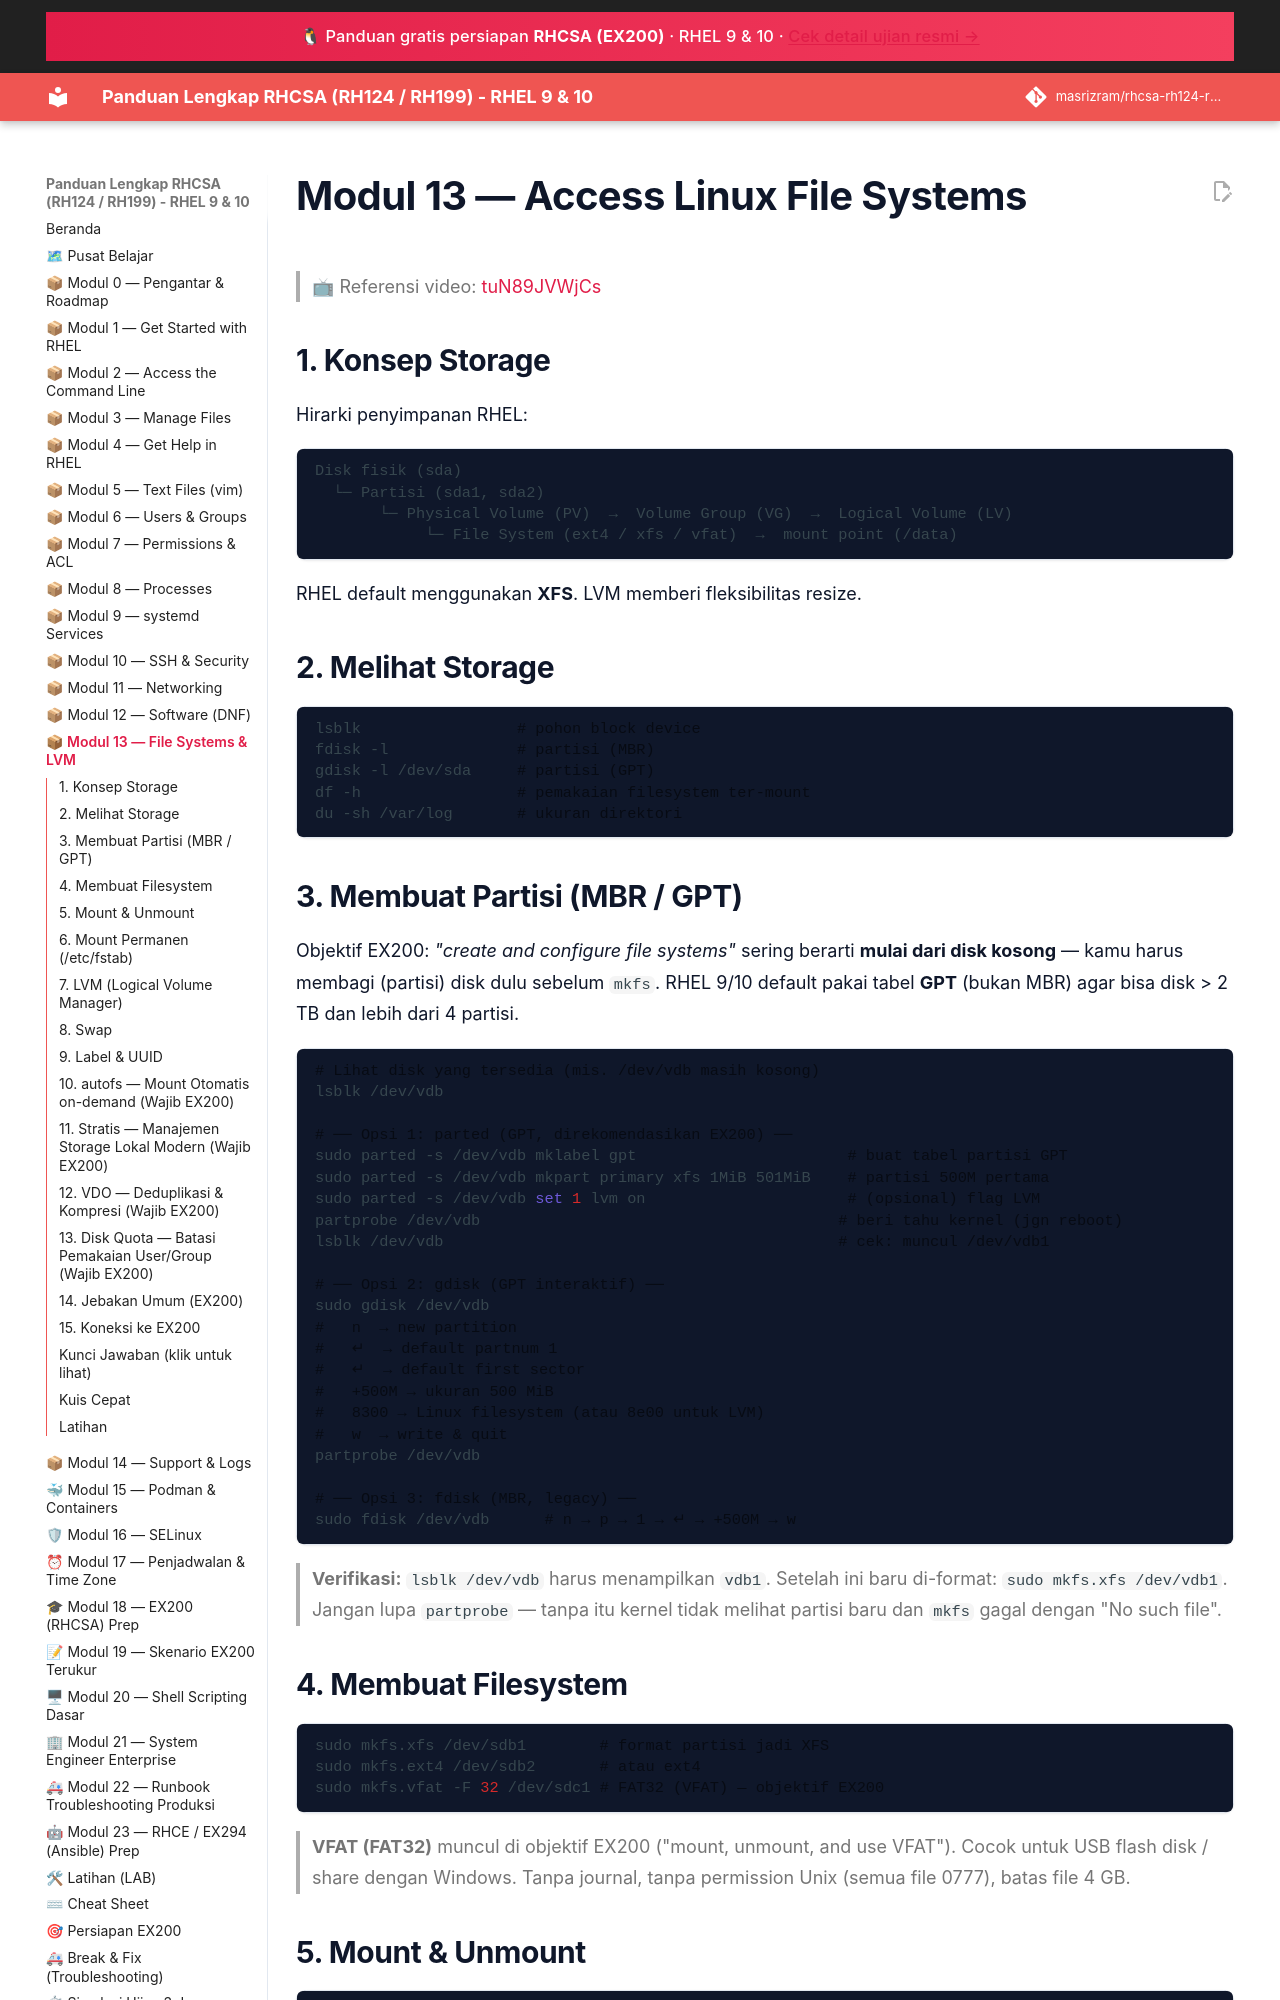

repository: masrizram/rhcsa-rh124-rh199-guide · page: modul/13-filesystems/index.html · generator: jekyll

# Modul 13 — Access Linux File Systems

> 📺 Referensi video: [tuN89JVWjCs](https://www.youtube.com/watch?v=tuN89JVWjCs&list=PLZkuninm20jDUT_jArQrkfCImbbi2jWns)

## 1. Konsep Storage

Hirarki penyimpanan RHEL:
```
Disk fisik (sda)
  └─ Partisi (sda1, sda2)
       └─ Physical Volume (PV)  →  Volume Group (VG)  →  Logical Volume (LV)
            └─ File System (ext4 / xfs / vfat)  →  mount point (/data)
```

RHEL default menggunakan **XFS**. LVM memberi fleksibilitas resize.

## 2. Melihat Storage

```bash
lsblk                 # pohon block device
fdisk -l              # partisi (MBR)
gdisk -l /dev/sda     # partisi (GPT)
df -h                 # pemakaian filesystem ter-mount
du -sh /var/log       # ukuran direktori
```

## 3. Membuat Partisi (MBR / GPT)

Objektif EX200: *"create and configure file systems"* sering berarti **mulai dari
disk kosong** — kamu harus membagi (partisi) disk dulu sebelum `mkfs`.
RHEL 9/10 default pakai tabel **GPT** (bukan MBR) agar bisa disk > 2 TB dan
lebih dari 4 partisi.

```bash
# Lihat disk yang tersedia (mis. /dev/vdb masih kosong)
lsblk /dev/vdb

# ── Opsi 1: parted (GPT, direkomendasikan EX200) ──
sudo parted -s /dev/vdb mklabel gpt                       # buat tabel partisi GPT
sudo parted -s /dev/vdb mkpart primary xfs 1MiB 501MiB    # partisi 500M pertama
sudo parted -s /dev/vdb set 1 lvm on                      # (opsional) flag LVM
partprobe /dev/vdb                                       # beri tahu kernel (jgn reboot)
lsblk /dev/vdb                                           # cek: muncul /dev/vdb1

# ── Opsi 2: gdisk (GPT interaktif) ──
sudo gdisk /dev/vdb
#   n  → new partition
#   ↵  → default partnum 1
#   ↵  → default first sector
#   +500M → ukuran 500 MiB
#   8300 → Linux filesystem (atau 8e00 untuk LVM)
#   w  → write & quit
partprobe /dev/vdb

# ── Opsi 3: fdisk (MBR, legacy) ──
sudo fdisk /dev/vdb      # n → p → 1 → ↵ → +500M → w
```

> **Verifikasi:** `lsblk /dev/vdb` harus menampilkan `vdb1`. Setelah ini baru
> di-format: `sudo mkfs.xfs /dev/vdb1`. Jangan lupa `partprobe` — tanpa itu
> kernel tidak melihat partisi baru dan `mkfs` gagal dengan "No such file".

## 4. Membuat Filesystem

```bash
sudo mkfs.xfs /dev/sdb1        # format partisi jadi XFS
sudo mkfs.ext4 /dev/sdb2       # atau ext4
sudo mkfs.vfat -F 32 /dev/sdc1 # FAT32 (VFAT) — objektif EX200
```

> **VFAT (FAT32)** muncul di objektif EX200 ("mount, unmount, and use VFAT").
> Cocok untuk USB flash disk / share dengan Windows. Tanpa journal, tanpa
> permission Unix (semua file 0777), batas file 4 GB.

## 5. Mount & Unmount

```bash
sudo mkdir /data
sudo mount /dev/sdb1 /data     # mount manual (hilang setelah reboot)
mount | grep data              # verifikasi
sudo umount /data              # lepas
```
